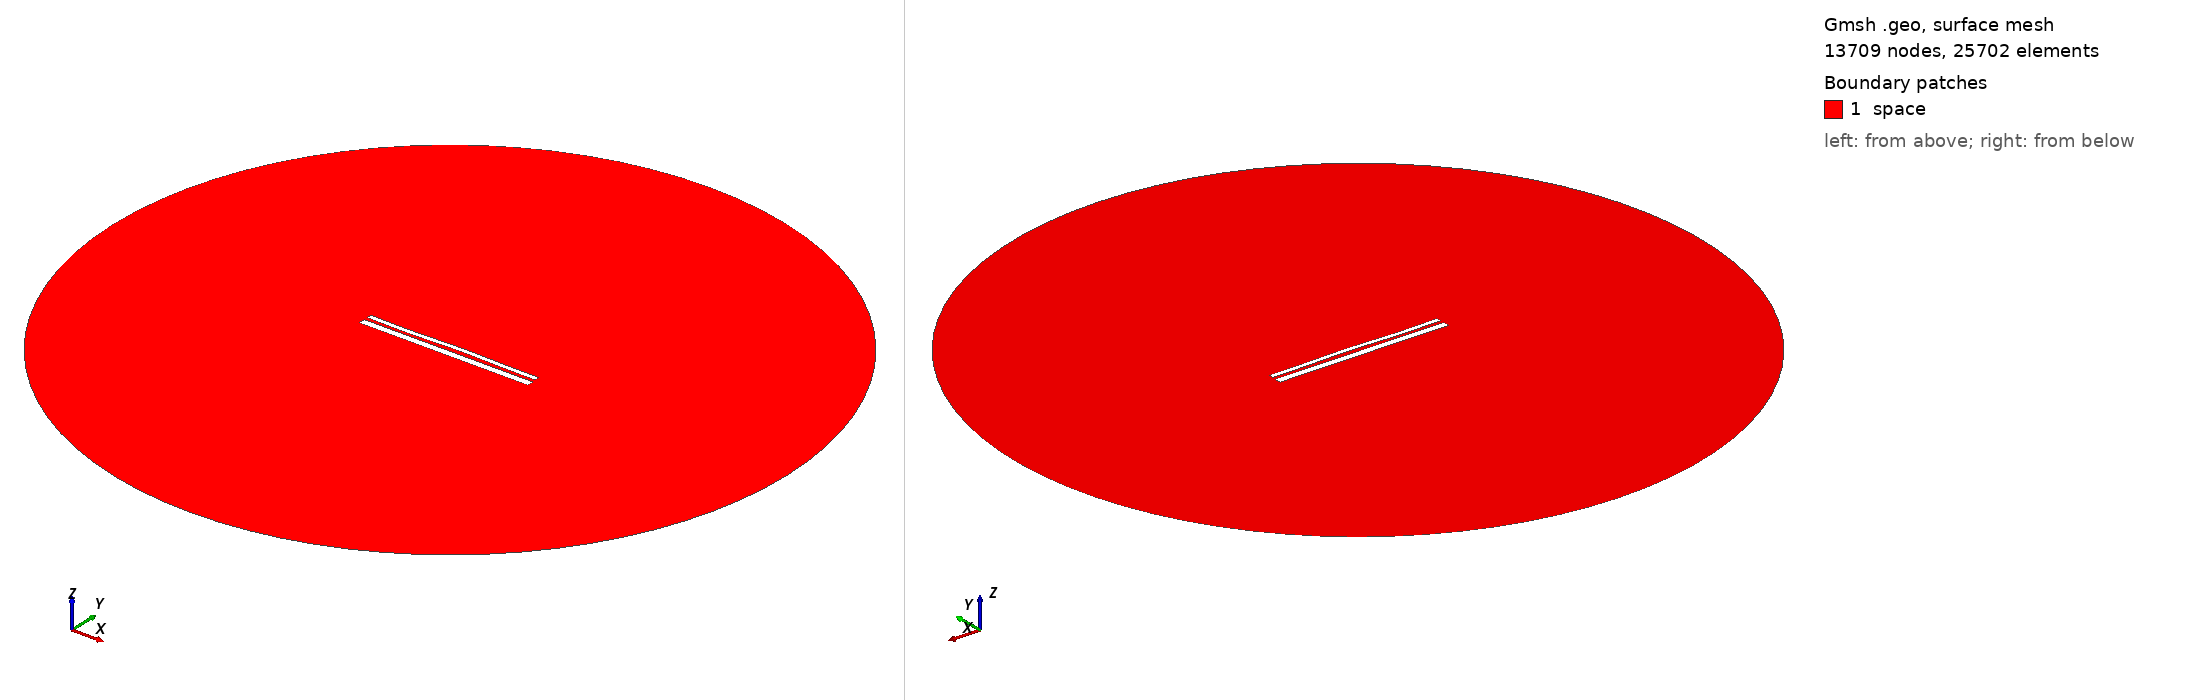

Gmsh geometry script, surface-meshed: 13709 nodes, 25702 surface elements. Boundary patches (legend numbers): 1 space. Left view from above one corner, right view from below the opposite corner. Legend entries are the model's physical surfaces. The drawing asked Gmsh for element sizes between 1% and 20% of the model's largest extent; the script's own settings can give other sizes.

=== 12976.geo (drawn) ===
//---------------------------------------
// Geometry kernel
//---------------------------------------

SetFactory("OpenCASCADE");



//---------------------------------------
// Parameters of the geometry
//---------------------------------------

// Overetch of the upper plate
overetch = 0.5;

// Distance between the plates
distance = 1.5;

// Discretization over the x axis (for the deformation)
nx = 50; 

// Length of the plate
L = 100 - overetch; 

// Number of modes
n = 4; 

// 1st mode coefficient
coeff(1) = 0.07499999999999998;
beta(1) = 0.596864 * 3.1415926535 / L;

// 2nd mode coefficient
coeff(2) = 0.15;
beta(2) = 1.49418 * 3.1415926535 / L;

// 3rd mode coefficient
coeff(3) = -0.15;
beta(3) = 2.50025 * 3.1415926535 / L;

// 4th mode coefficient
coeff(4) = -0.15;
beta(4) = 3.49999 * 3.1415926535 / L;



//---------------------------------------
// Upper plate (deformed rectangle)
//---------------------------------------

// Coordiantes of the upper plate
xmin = -50;
xmax = 50 - overetch;

// Height of the upper plate
yheight = 4 - 2 * overetch;

// Indexes of the points
UpperID[] = {};
LowerID[] = {};
LeftID[] = {};
RightID[] = {};

// Point index
p = 1;

// Horizontal edges
For i In {1:nx}
    x = xmin + (i-1)*(xmax - xmin)/(nx-1);

    y_bottom = distance / 2 + overetch;
    For j In {1:n}
        C = (Cosh(beta(j)*L) + Cos(beta(j)*L)) / (Sinh(beta(j)*L) + Sin(beta(j)*L));
        y_bottom  = y_bottom + coeff(j) * (Cosh(beta(j)*(x+50)) - Cos(beta(j)*(x+50)) - C * (Sinh(beta(j)*(x+50)) - Sin(beta(j)*(x+50))));
    EndFor

    y_top = y_bottom + yheight;

    Point(p) = {x, y_top, 0, 1.0};
    UpperID[i] = p;
    p = p + 1;

    Point(p) = {x, y_bottom, 0, 1.0};
    LowerID[i] = p;
    p = p + 1;
EndFor

// Create point lists
UpperPts[] = {}; LowerPts[] = {};
For i In {1:nx}
  UpperPts[] += {UpperID[i]};
  LowerPts[] += {LowerID[i]};
EndFor

// Build splines
Spline(1) = {UpperPts[]};
Spline(2) = {LowerPts[]};
Line(3) = {LowerPts[nx-1], UpperPts[nx-1]};
Line(4) = {LowerPts[0], UpperPts[0]};

// Build the plane surface
Curve Loop(1) = {2, 3, -1, -4};
Plane Surface(1) = {1};



//---------------------------------------
// Lower plate (rectangle)
//---------------------------------------

// Vertices
Point(1001) = {-50, -1, 0, 1.0};
Point(1002) = { 50, -1, 0, 1.0};
Point(1003) = { 50,  -5, 0, 1.0};
Point(1004) = {-50,  -5, 0, 1.0};

// Edges
Line(5) = {1001, 1002};
Line(6) = {1002, 1003};
Line(7) = {1003, 1004};
Line(8) = {1004, 1001};

// Plane surface
Line Loop(2) = {5, 6, 7, 8};
Plane Surface(2) = {2}; 



//---------------------------------------
// Outer (fictious) boundary
//---------------------------------------

// Points
Point(1005) = {0, 0, 0};       // Center
Point(1006) = {200, 0, 0};     // Start point
Point(1007) = {0, 200, 0};     // 90 degrees
Point(1008) = {-200, 0, 0};    // 180 degrees
Point(1009) = {0, -200, 0};    // 270 degrees

// Circle arcs (each needs start, center, end)
Circle(9) = {1006, 1005, 1007};
Circle(10) = {1007, 1005, 1008};
Circle(11) = {1008, 1005, 1009};
Circle(12) = {1009, 1005, 1006};

// Plane surface for the entire domain
Curve Loop(3) = {9, 10, 11, 12};
Surface(3) = {3};

// Subtract the plates from the whole domain to obtain the actual domain where we want to solve the equations
BooleanDifference{ Surface{3}; Delete; }{ Surface{1}; Surface{2}; Delete; }




//---------------------------------------
// Transfinite Lines/Curves
//---------------------------------------

// Set the number of points on the boundaries
r = 7;

// Plates
Transfinite Curve {1, 2} = 50*r Using Progression 1;
Transfinite Curve {3, 4} = 2*r Using Progression 1;
Transfinite Line {5, 7} = 50*r Using Progression 1;
Transfinite Line {6, 8} = 2*r Using Progression 1;

// Outer boundary
Transfinite Line {9, 10, 11, 12} = 20 Using Progression 1;



//---------------------------------------
// Physical groups
//---------------------------------------                

// Physical curves (boundaries)
Physical Line("force_segment", 10) = {2};
Physical Line("upper_plate", 11) = {1, 3, 4};
Physical Line("lower_plate", 12) = {5, 6, 7, 8};
Physical Line("boundary", 20) = {9, 10, 11, 12};

// Physical Surfaces
Physical Surface("space", 30) = {3};



//---------------------------------------
// 6. Generate the Mesh
//---------------------------------------

// 2D mesh generation
Mesh 2;
